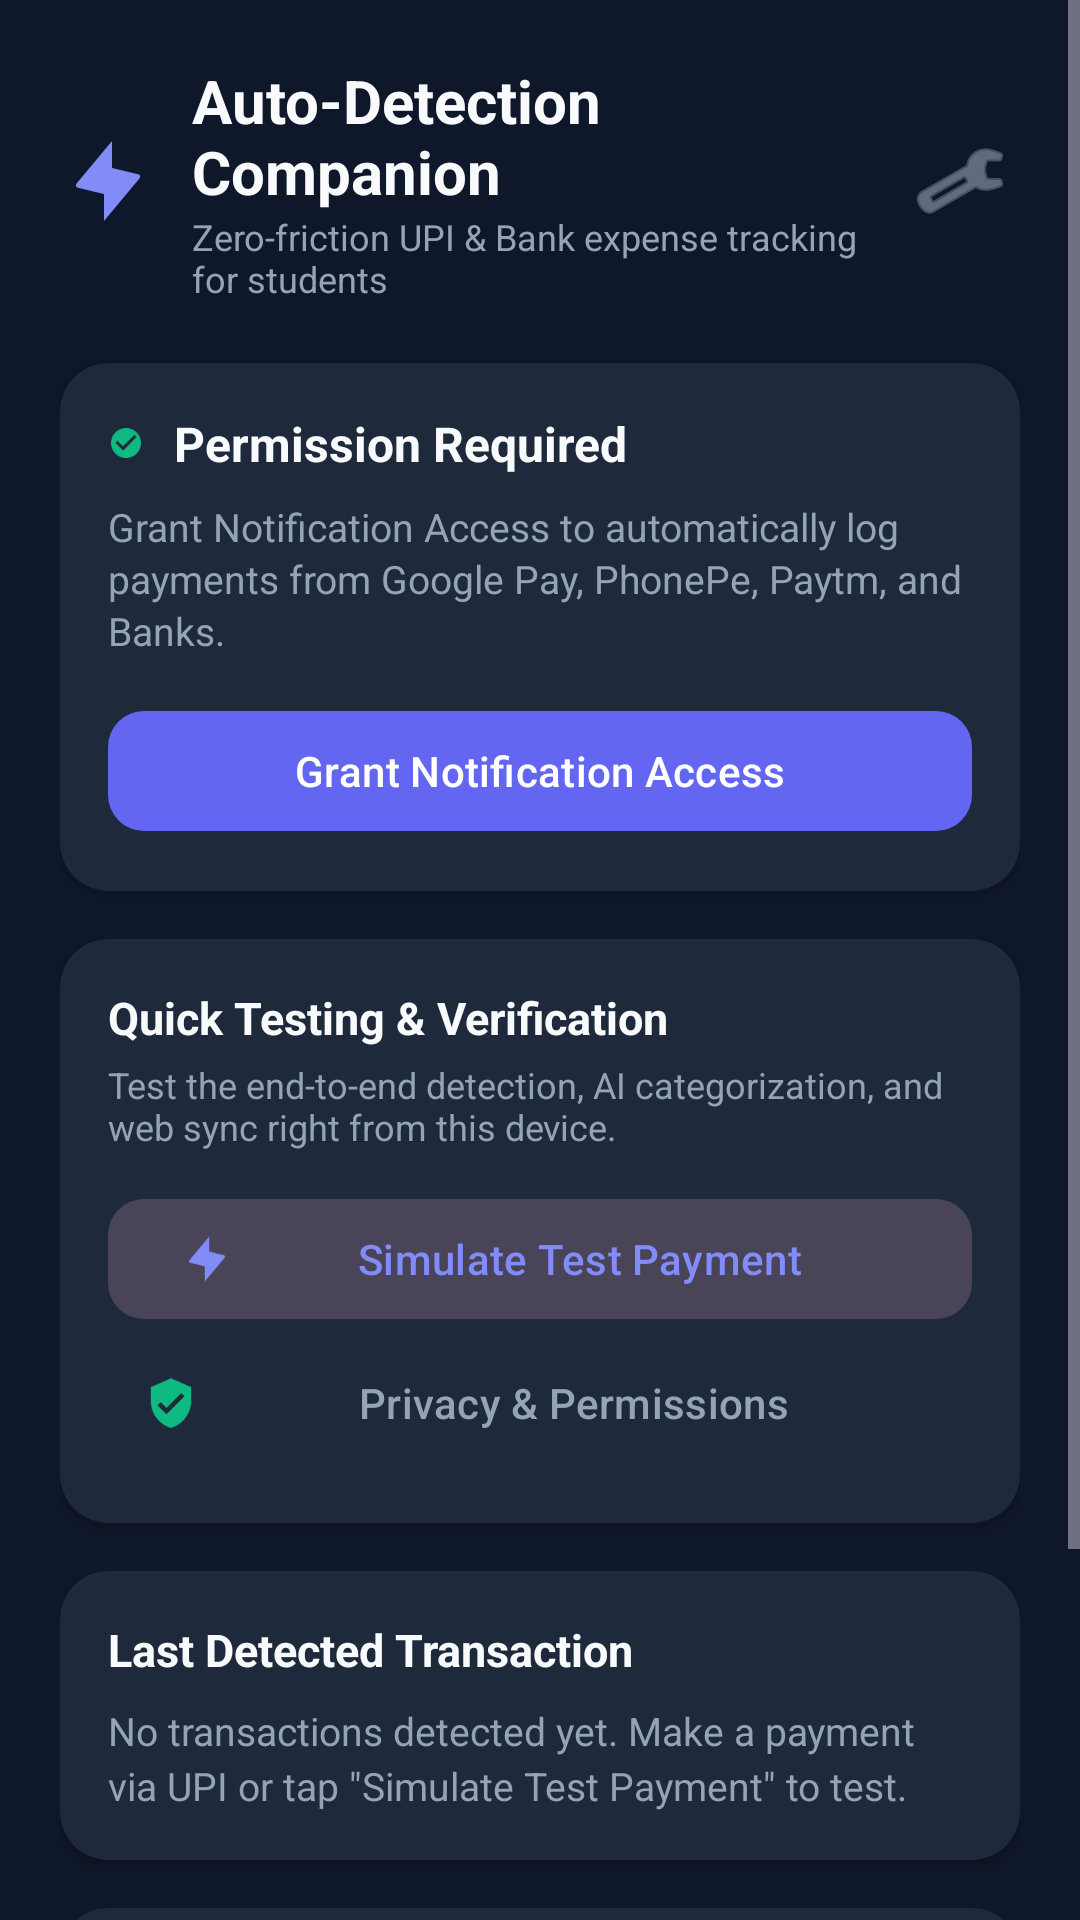

This screen was rendered from an Android layout file. Write that file and the resources it references.
<!-- AndroidManifest.xml: application theme Theme.SmartFinanceTracker -->
<!-- res/layout/activity_main.xml -->
<?xml version="1.0" encoding="utf-8"?>
<ScrollView xmlns:android="http://schemas.android.com/apk/res/android"
    xmlns:app="http://schemas.android.com/apk/res-auto"
    xmlns:tools="http://schemas.android.com/tools"
    android:layout_width="match_parent"
    android:layout_height="match_parent"
    android:background="@color/bg_dark"
    android:fillViewport="true">

    <LinearLayout
        android:layout_width="match_parent"
        android:layout_height="wrap_content"
        android:orientation="vertical"
        android:padding="20dp">

        
        <LinearLayout
            android:layout_width="match_parent"
            android:layout_height="wrap_content"
            android:gravity="center_vertical"
            android:orientation="horizontal">

            <ImageView
                android:layout_width="32dp"
                android:layout_height="32dp"
                android:contentDescription="@string/app_name"
                android:src="@drawable/ic_lightning" />

            <LinearLayout
                android:layout_width="0dp"
                android:layout_height="wrap_content"
                android:layout_marginStart="12dp"
                android:layout_weight="1"
                android:orientation="vertical">

                <TextView
                    android:layout_width="wrap_content"
                    android:layout_height="wrap_content"
                    android:text="@string/title_dashboard"
                    android:textColor="@color/text_primary"
                    android:textSize="20sp"
                    android:textStyle="bold" />

                <TextView
                    android:layout_width="wrap_content"
                    android:layout_height="wrap_content"
                    android:text="@string/subtitle_dashboard"
                    android:textColor="@color/text_secondary"
                    android:textSize="12sp" />
            </LinearLayout>

            <ImageButton
                android:id="@+id/btn_settings"
                android:layout_width="40dp"
                android:layout_height="40dp"
                android:background="?attr/selectableItemBackgroundBorderless"
                android:contentDescription="@string/btn_configure_server"
                android:src="@android:drawable/ic_menu_manage"
                app:tint="@color/text_secondary" />
        </LinearLayout>

        
        <androidx.cardview.widget.CardView
            android:id="@+id/card_status"
            android:layout_width="match_parent"
            android:layout_height="wrap_content"
            android:layout_marginTop="20dp"
            app:cardBackgroundColor="@color/card_dark"
            app:cardCornerRadius="16dp"
            app:cardElevation="2dp">

            <LinearLayout
                android:layout_width="match_parent"
                android:layout_height="wrap_content"
                android:orientation="vertical"
                android:padding="16dp">

                <LinearLayout
                    android:layout_width="match_parent"
                    android:layout_height="wrap_content"
                    android:gravity="center_vertical"
                    android:orientation="horizontal">

                    <View
                        android:id="@+id/view_status_dot"
                        android:layout_width="12dp"
                        android:layout_height="12dp"
                        android:background="@drawable/ic_check_circle" />

                    <TextView
                        android:id="@+id/tv_status_title"
                        android:layout_width="wrap_content"
                        android:layout_height="wrap_content"
                        android:layout_marginStart="10dp"
                        android:text="@string/status_inactive"
                        android:textColor="@color/text_primary"
                        android:textSize="16sp"
                        android:textStyle="bold" />
                </LinearLayout>

                <TextView
                    android:id="@+id/tv_status_desc"
                    android:layout_width="match_parent"
                    android:layout_height="wrap_content"
                    android:layout_marginTop="8dp"
                    android:text="@string/status_desc_inactive"
                    android:textColor="@color/text_secondary"
                    android:textSize="13sp"
                    android:lineSpacingExtra="2dp" />

                <com.google.android.material.button.MaterialButton
                    android:id="@+id/btn_permission"
                    android:layout_width="match_parent"
                    android:layout_height="wrap_content"
                    android:layout_marginTop="14dp"
                    android:text="@string/btn_grant_permission"
                    android:textColor="@color/white"
                    app:backgroundTint="@color/primary"
                    app:cornerRadius="12dp" />
            </LinearLayout>
        </androidx.cardview.widget.CardView>

        
        <androidx.cardview.widget.CardView
            android:layout_width="match_parent"
            android:layout_height="wrap_content"
            android:layout_marginTop="16dp"
            app:cardBackgroundColor="@color/card_dark"
            app:cardCornerRadius="16dp"
            app:cardElevation="2dp">

            <LinearLayout
                android:layout_width="match_parent"
                android:layout_height="wrap_content"
                android:orientation="vertical"
                android:padding="16dp">

                <TextView
                    android:layout_width="wrap_content"
                    android:layout_height="wrap_content"
                    android:text="Quick Testing &amp; Verification"
                    android:textColor="@color/text_primary"
                    android:textSize="15sp"
                    android:textStyle="bold" />

                <TextView
                    android:layout_width="match_parent"
                    android:layout_height="wrap_content"
                    android:layout_marginTop="4dp"
                    android:text="Test the end-to-end detection, AI categorization, and web sync right from this device."
                    android:textColor="@color/text_secondary"
                    android:textSize="12sp" />

                <com.google.android.material.button.MaterialButton
                    android:id="@+id/btn_simulate"
                    style="@style/Widget.Material3.Button.TonalButton"
                    android:layout_width="match_parent"
                    android:layout_height="wrap_content"
                    android:layout_marginTop="12dp"
                    android:text="@string/btn_test_notification"
                    android:textColor="@color/primary_light"
                    app:cornerRadius="12dp"
                    app:icon="@drawable/ic_lightning"
                    app:iconTint="@color/primary_light" />

                <com.google.android.material.button.MaterialButton
                    android:id="@+id/btn_onboarding_link"
                    style="@style/Widget.Material3.Button.TextButton"
                    android:layout_width="match_parent"
                    android:layout_height="wrap_content"
                    android:text="@string/btn_learn_more"
                    android:textColor="@color/text_secondary"
                    app:icon="@drawable/ic_shield_check"
                    app:iconTint="@color/accent_green" />
            </LinearLayout>
        </androidx.cardview.widget.CardView>

        
        <androidx.cardview.widget.CardView
            android:layout_width="match_parent"
            android:layout_height="wrap_content"
            android:layout_marginTop="16dp"
            app:cardBackgroundColor="@color/card_dark"
            app:cardCornerRadius="16dp"
            app:cardElevation="2dp">

            <LinearLayout
                android:layout_width="match_parent"
                android:layout_height="wrap_content"
                android:orientation="vertical"
                android:padding="16dp">

                <TextView
                    android:layout_width="wrap_content"
                    android:layout_height="wrap_content"
                    android:text="@string/header_last_detected"
                    android:textColor="@color/text_primary"
                    android:textSize="15sp"
                    android:textStyle="bold" />

                <TextView
                    android:id="@+id/tv_last_detected"
                    android:layout_width="match_parent"
                    android:layout_height="wrap_content"
                    android:layout_marginTop="8dp"
                    android:lineSpacingExtra="3dp"
                    android:text="@string/no_transactions_yet"
                    android:textColor="@color/text_secondary"
                    android:textSize="13sp" />
            </LinearLayout>
        </androidx.cardview.widget.CardView>

        
        <androidx.cardview.widget.CardView
            android:layout_width="match_parent"
            android:layout_height="wrap_content"
            android:layout_marginTop="16dp"
            app:cardBackgroundColor="@color/card_dark"
            app:cardCornerRadius="16dp"
            app:cardElevation="2dp">

            <LinearLayout
                android:layout_width="match_parent"
                android:layout_height="wrap_content"
                android:orientation="vertical"
                android:padding="16dp">

                <TextView
                    android:layout_width="wrap_content"
                    android:layout_height="wrap_content"
                    android:text="@string/header_supported_apps"
                    android:textColor="@color/text_primary"
                    android:textSize="15sp"
                    android:textStyle="bold" />

                <TextView
                    android:layout_width="match_parent"
                    android:layout_height="wrap_content"
                    android:layout_marginTop="4dp"
                    android:text="@string/supported_apps_sub"
                    android:textColor="@color/text_secondary"
                    android:textSize="12sp" />
            </LinearLayout>
        </androidx.cardview.widget.CardView>

        
        <TextView
            android:id="@+id/tv_server_info"
            android:layout_width="match_parent"
            android:layout_height="wrap_content"
            android:layout_marginTop="24dp"
            android:layout_marginBottom="12dp"
            android:gravity="center"
            android:text="Connected to: http://10.0.2.2:8000 (Student #1)"
            android:textColor="@color/text_muted"
            android:textSize="11sp" />

    </LinearLayout>
</ScrollView>
<!-- resources referenced by this layout -->
<resources>
  <color name="accent_green">#10B981</color>
  <color name="bg_dark">#0F172A</color>
  <color name="card_dark">#1E293B</color>
  <color name="primary">#6366F1</color>
  <color name="primary_light">#818CF8</color>
  <color name="text_muted">#64748B</color>
  <color name="text_primary">#F8FAFC</color>
  <color name="text_secondary">#94A3B8</color>
  <color name="white">#FFFFFF</color>
  <!-- drawable ic_check_circle (drawable) -->
  <vector xmlns:android="http://schemas.android.com/apk/res/android"
      android:width="24dp"
      android:height="24dp"
      android:viewportWidth="24"
      android:viewportHeight="24">
      <path
          android:fillColor="@color/accent_green"
          android:pathData="M12,2C6.48,2 2,6.48 2,12C2,17.52 6.48,22 12,22C17.52,22 22,17.52 22,12C22,6.48 17.52,2 12,2ZM10,17L5,12L6.41,10.59L10,14.17L17.59,6.58L19,8L10,17Z" />
  </vector>
  <!-- drawable ic_lightning (drawable) -->
  <vector xmlns:android="http://schemas.android.com/apk/res/android"
      android:width="24dp"
      android:height="24dp"
      android:viewportWidth="24"
      android:viewportHeight="24">
      <path
          android:fillColor="@color/primary_light"
          android:pathData="M13,2L4.09,12.69C3.8,13.04 3.99,13.56 4.44,13.67L11,15.22V22L19.91,11.31C20.2,10.96 20.01,10.44 19.56,10.33L13,8.78V2Z" />
  </vector>
  <!-- drawable ic_shield_check (drawable) -->
  <vector xmlns:android="http://schemas.android.com/apk/res/android"
      android:width="24dp"
      android:height="24dp"
      android:viewportWidth="24"
      android:viewportHeight="24">
      <path
          android:fillColor="@color/accent_green"
          android:pathData="M12,1L3,5V11C3,16.55 6.84,21.74 12,23C17.16,21.74 21,16.55 21,11V5L12,1ZM10,17L6,13L7.41,11.59L10,14.17L16.59,7.58L18,9L10,17Z" />
  </vector>
  <string name="app_name">SmartFinance Tracker</string>
  <string name="btn_configure_server">Server &amp; Student Settings</string>
  <string name="btn_grant_permission">Grant Notification Access</string>
  <string name="btn_learn_more">Privacy &amp; Permissions</string>
  <string name="btn_test_notification">Simulate Test Payment</string>
  <string name="header_last_detected">Last Detected Transaction</string>
  <string name="header_supported_apps">Supported Payment Apps</string>
  <string name="no_transactions_yet">No transactions detected yet. Make a payment via UPI or tap \"Simulate Test Payment\" to test.</string>
  <string name="status_desc_inactive">Grant Notification Access to automatically log payments from Google Pay, PhonePe, Paytm, and Banks.</string>
  <string name="status_inactive">Permission Required</string>
  <string name="subtitle_dashboard">Zero-friction UPI &amp; Bank expense tracking for students</string>
  <string name="supported_apps_sub">Google Pay, PhonePe, Paytm, BHIM, HDFC, SBI, ICICI, Axis, Kotak</string>
  <string name="title_dashboard">Auto-Detection Companion</string>
  <style name="Theme.SmartFinanceTracker" parent="Theme.Material3.Dark.NoActionBar">
          <item name="colorPrimary">@color/primary</item>
          <item name="colorPrimaryVariant">@color/primary_dark</item>
          <item name="colorSecondary">@color/accent_green</item>
          <item name="android:statusBarColor">@color/bg_dark</item>
          <item name="android:navigationBarColor">@color/bg_dark</item>
          <item name="android:windowBackground">@color/bg_dark</item>
      </style>
  <color name="primary_dark">#4F46E5</color>
</resources>
